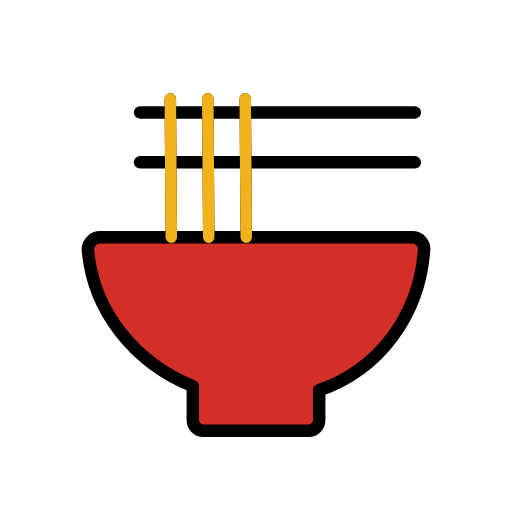
t = 0.00 s
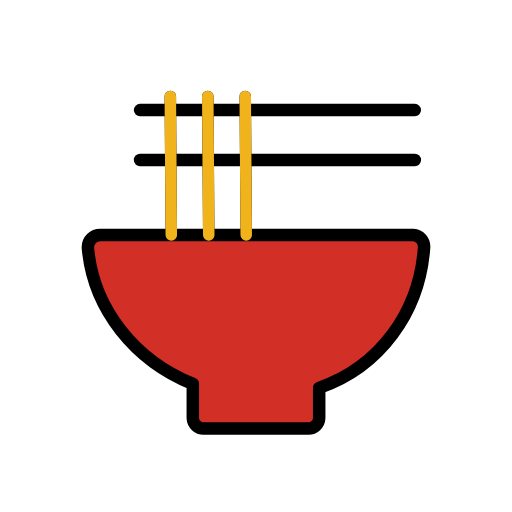
t = 0.48 s
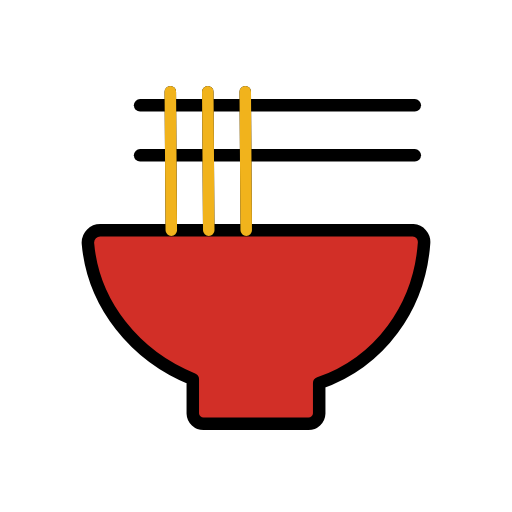
t = 1.43 s
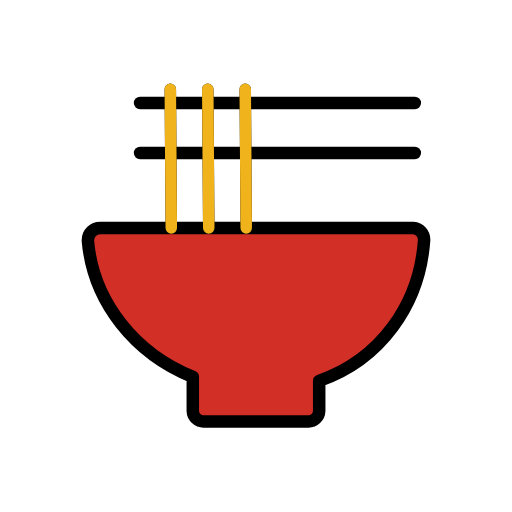
t = 1.90 s
t = 2.38 s: frame unchanged from t = 1.43 s, image omitted
t = 3.33 s: frame unchanged from t = 0.48 s, image omitted

The animated SVG that drew these frames (rendered in a browser with its animation timeline set to each time). Animation: 1 SMIL element (animateTransform=1); one cycle of 3.80 s, repeats indefinitely.

<?xml version='1.0' encoding='utf-8'?>
<svg xmlns="http://www.w3.org/2000/svg" id="emoji" viewBox="-5 -5 82 82" width="200" height="200" role="img">
  <title>OpenMoji: steaming bowl</title><g><g id="color">
    <path fill="#d22f27" d="m62.92,35.0029c.0686-1.0352-.7149-1.9301-1.7502-1.9988-.0413-.0027-.0826-.0041-.124-.0041H11.0529c-1.0895-.002-1.9743.8795-1.9764,1.969-.0001.0542.002.1083.0064.1623.857,9.7287,7.53,17.9843,16.7945,21.7238v5.4866c.0335.9444.8226,1.6848,1.7672,1.6583h16.7108c.9445.0264,1.7335-.714,1.767-1.6583v-4.8424c9.712-3.3783,16.0713-12.1093,16.7976-22.4964Z" />
  </g>
  <g id="line">
    <line x1="61.4336" x2="17.4336" y1="21" y2="21" fill="none" stroke="#000" stroke-linecap="round" stroke-linejoin="round" stroke-width="2" />
    <line x1="61.4336" x2="17.4336" y1="13" y2="13" fill="none" stroke="#000" stroke-linecap="round" stroke-linejoin="round" stroke-width="2" />
    <line x1="34.2773" x2="34.4336" y1="10.8125" y2="33" fill="none" stroke="#000" stroke-linecap="round" stroke-linejoin="round" stroke-width="1.8409" />
    <line x1="28.2773" x2="28.4336" y1="10.8125" y2="33" fill="none" stroke="#000" stroke-linecap="round" stroke-linejoin="round" stroke-width="1.8409" />
    <line x1="22.2773" x2="22.4336" y1="10.8125" y2="33" fill="none" stroke="#000" stroke-linecap="round" stroke-linejoin="round" stroke-width="1.8409" />
    <path fill="none" stroke="#000" stroke-linecap="round" stroke-linejoin="round" stroke-width="2" d="m62.92,35.0029c.0686-1.0352-.7149-1.9301-1.7502-1.9988-.0413-.0027-.0826-.0041-.124-.0041H11.0529c-1.0895-.002-1.9743.8795-1.9764,1.969-.0001.0542.002.1083.0064.1623.857,9.7287,7.53,17.9843,16.7945,21.7238v5.4866c.0335.9444.8226,1.6848,1.7672,1.6583h16.7108c.9445.0264,1.7335-.714,1.767-1.6583v-4.8424c9.712-3.3783,16.0713-12.1093,16.7976-22.4964Z" />
  </g>
  <g id="color-foreground">
    <line x1="34.2773" x2="34.4336" y1="10.8125" y2="33" fill="none" stroke="#f1b31c" stroke-linecap="round" stroke-linejoin="round" stroke-width="1.8409" />
    <line x1="28.2773" x2="28.4336" y1="10.8125" y2="33" fill="none" stroke="#f1b31c" stroke-linecap="round" stroke-linejoin="round" stroke-width="1.8409" />
    <line x1="22.2773" x2="22.4336" y1="10.8125" y2="33" fill="none" stroke="#f1b31c" stroke-linecap="round" stroke-linejoin="round" stroke-width="1.8409" />
  </g>
<animateTransform attributeName="transform" type="translate" values="0 0;0 -1.5;0 0" dur="3.8s" repeatCount="indefinite" /></g></svg>
